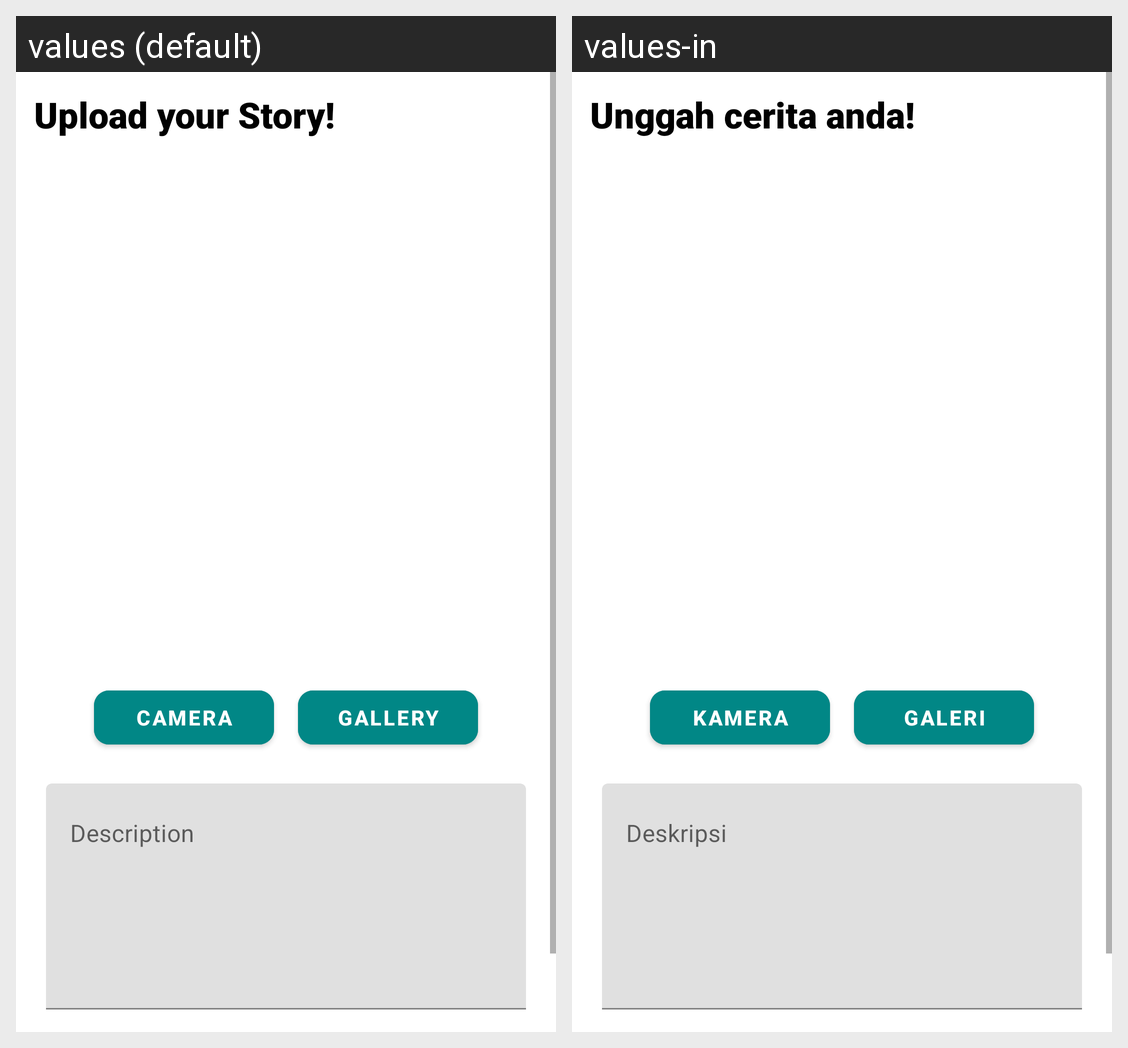

Strings drawn on this Android screen and how each of the app's shown locales translates them:
Android screen res/layout/activity_post.xml rendered under 2 locales, left to right: values (default), values-in. Device: Nexus 5 (rendered at 1080×1920; each locale shown at half size, 540×960, under a caption strip naming it); theme Theme.Dicory.
Strings drawn on this screen, with the default value and each locale's value (text and hints the layout hard-codes, and strings that could not be matched under every locale, appear in the picture but are not listed):

upload_your_story
  values: Upload your Story!
  values-in: Unggah cerita anda!

camera
  values: Camera
  values-in: Kamera

gallery
  values: Gallery
  values-in: Galeri

hint_description
  values: Description
  values-in: Deskripsi
